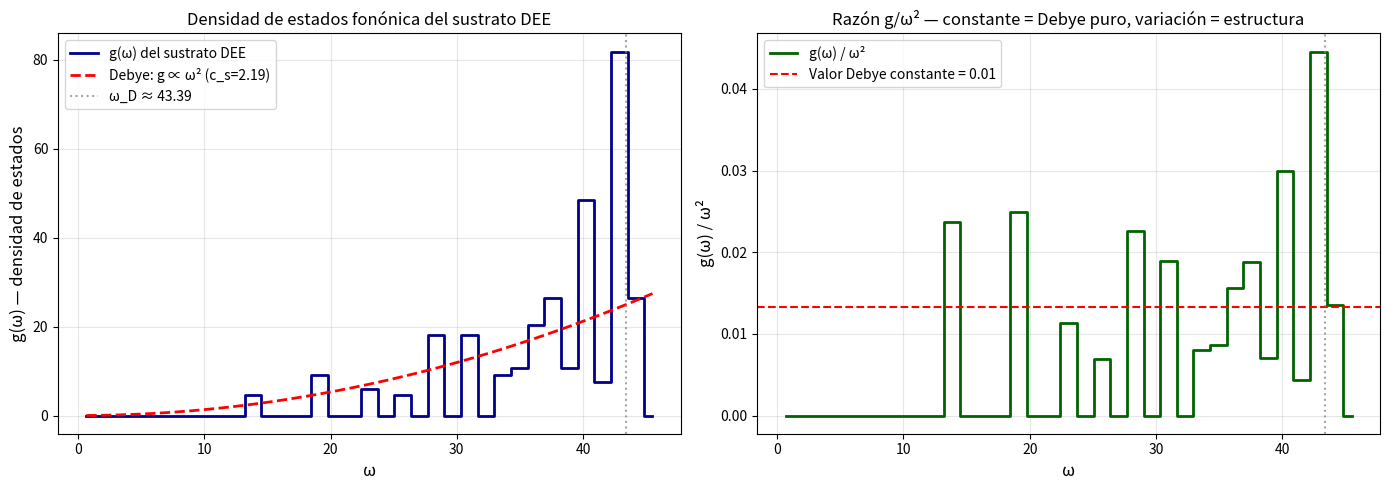
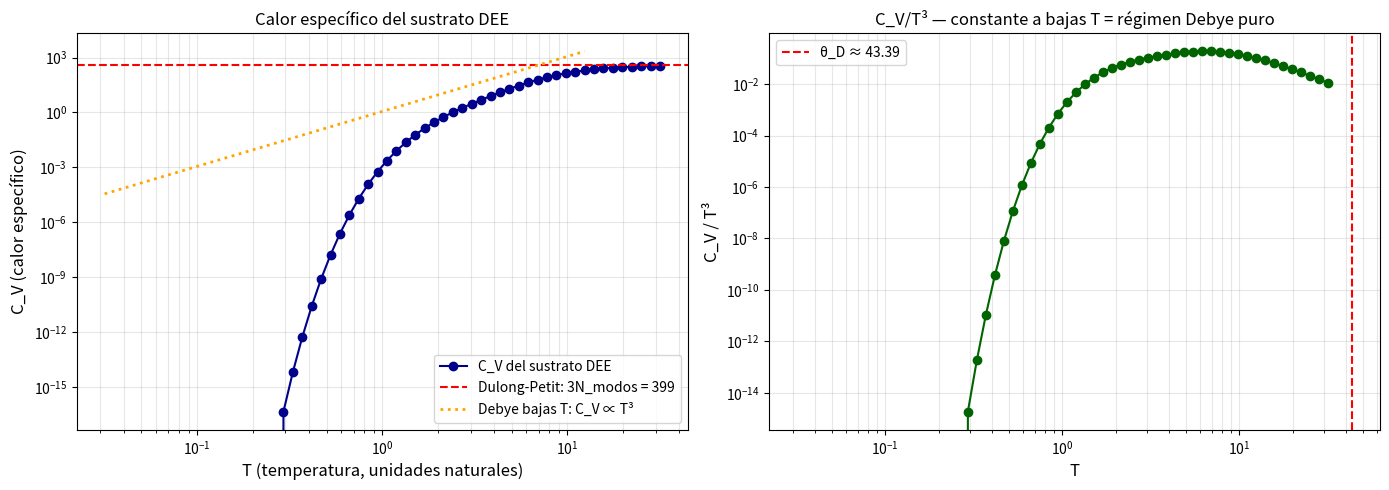
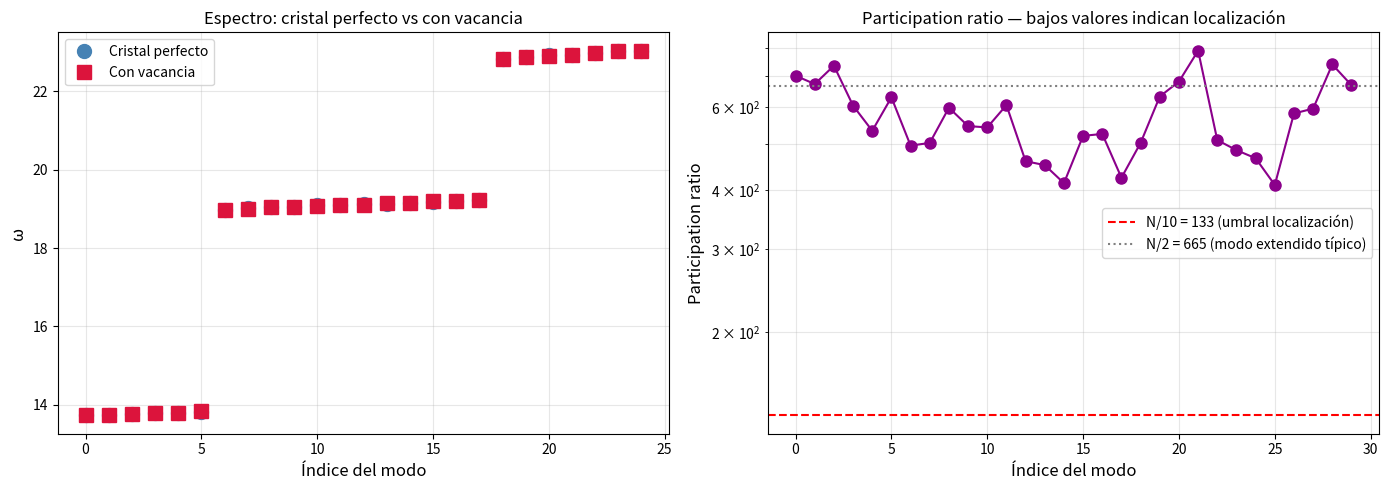
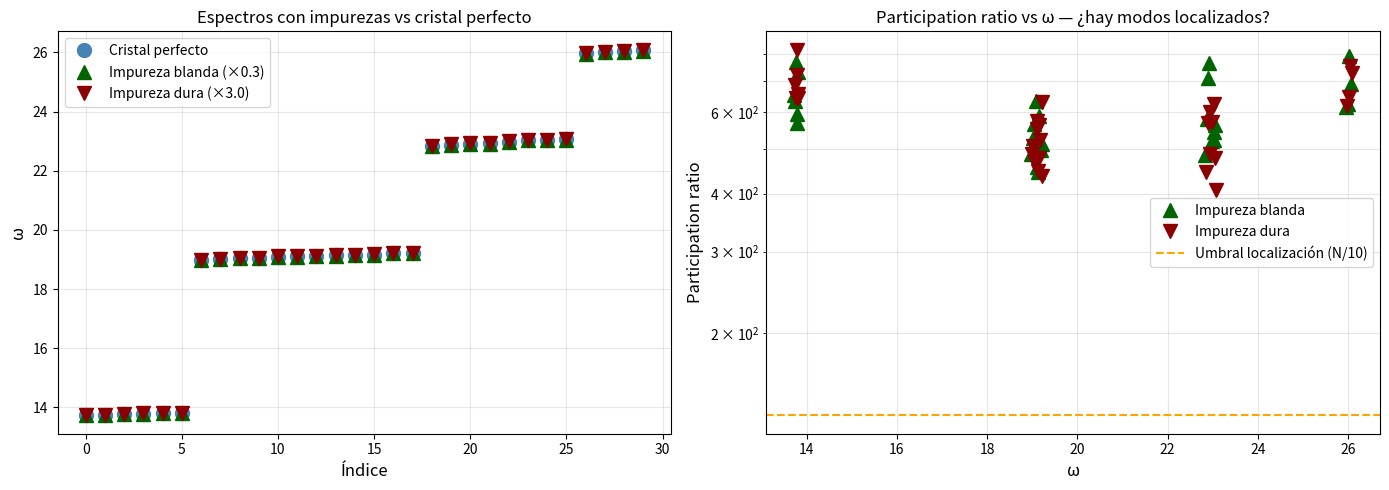
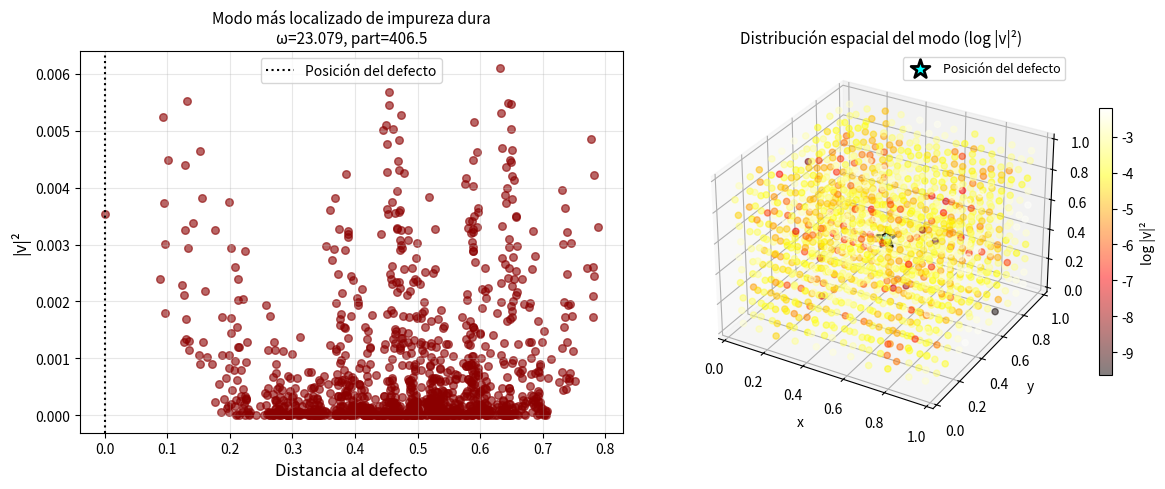

These figures' Python source, in order:
import os
import numpy as np
from scipy.sparse import csr_matrix, diags, eye as sparse_eye
from scipy.sparse.linalg import eigsh
import matplotlib.pyplot as plt

PLOT_DIR = 'plots_termo_defectos'
os.makedirs(PLOT_DIR, exist_ok=True)

def save_plot(name, fig=None, dpi=120):
    if fig is None: fig = plt.gcf()
    path = os.path.join(PLOT_DIR, f'{name}.png')
    fig.savefig(path, dpi=dpi, bbox_inches='tight')
    print(f'  → {path}')

print('Setup listo')

# Funciones base
def periodic_distance_matrix(points, L=1.0):
    diff = points[:, None, :] - points[None, :, :]
    diff = diff - L * np.round(diff / L)
    return np.linalg.norm(diff, axis=-1)

def grid_perturbed_T3(N_target, jitter_fraction, seed=42):
    rng = np.random.default_rng(seed)
    n_side = round(N_target**(1/3))
    N_actual = n_side**3
    spacing = 1.0 / n_side
    coords = np.arange(n_side) * spacing + spacing/2
    gx, gy, gz = np.meshgrid(coords, coords, coords, indexing='ij')
    points = np.stack([gx.ravel(), gy.ravel(), gz.ravel()], axis=1)
    points += rng.uniform(-jitter_fraction*spacing, jitter_fraction*spacing, size=points.shape)
    points = points % 1.0
    return points, N_actual

def build_laplacian_from_points(points, k_neighbors=30, alpha=2.0, L=1.0,
                                  nodes_to_skip=None, force_modifiers=None):
    """
    Construye Laplaciano de grafo con opciones para introducir defectos.
    
    - nodes_to_skip: lista de índices de nodos a eliminar (vacancias)
    - force_modifiers: dict {nodo_idx: factor} para multiplicar las constantes de fuerza
      en ese nodo (impurezas)
    """
    D_mat = periodic_distance_matrix(points, L=L)
    N = len(points)
    
    if nodes_to_skip is None:
        nodes_to_skip = set()
    else:
        nodes_to_skip = set(nodes_to_skip)
    
    if force_modifiers is None:
        force_modifiers = {}
    
    # Para vacancias: excluir el nodo de la matriz
    valid_indices = [i for i in range(N) if i not in nodes_to_skip]
    
    # Mapeo índice_original → índice_nuevo
    idx_map = {old: new for new, old in enumerate(valid_indices)}
    N_new = len(valid_indices)
    
    # Reconstruir matriz de distancias solo con nodos válidos
    D_sub = D_mat[np.ix_(valid_indices, valid_indices)]
    
    D_search = D_sub.copy()
    np.fill_diagonal(D_search, np.inf)
    neighbor_idx = np.argpartition(D_search, min(k_neighbors, N_new-1), axis=1)[:, :k_neighbors]
    
    rows, cols, vals = [], [], []
    for i_new in range(N_new):
        i_orig = valid_indices[i_new]
        for j_new in neighbor_idx[i_new]:
            d = D_sub[i_new, j_new]
            if d > 0:
                j_orig = valid_indices[j_new]
                w = 1.0 / d**alpha
                # Aplicar modificador si corresponde
                mod_i = force_modifiers.get(i_orig, 1.0)
                mod_j = force_modifiers.get(j_orig, 1.0)
                w = w * np.sqrt(mod_i * mod_j)  # modificador efectivo simétrico
                
                rows.append(i_new); cols.append(j_new); vals.append(w)
    
    W = csr_matrix((vals, (rows, cols)), shape=(N_new, N_new))
    W = (W + W.T) / 2
    degrees = np.array(W.sum(axis=1)).flatten()
    L_sparse = diags(degrees) - W
    
    return L_sparse, valid_indices, idx_map

# Construcción del grafo base
N_TARGET = 1331
K_NEIGHBORS = 30
JITTER = 0.1

points, N = grid_perturbed_T3(N_TARGET, JITTER, seed=42)
L_perfect, valid_idx_perfect, _ = build_laplacian_from_points(points, K_NEIGHBORS, alpha=2.0)

print(f'N = {N}, grafo base construido')

# Calculamos MUCHOS autovalores para tener buena resolución en la DoS
# No podemos calcular todos (N autovalores sería O(N³) de memoria), pero 400 es buena muestra
N_EIGS = 400

import time
t0 = time.time()
eigs_perfect, _ = eigsh(L_perfect, k=N_EIGS, which='SM', tol=1e-8)
eigs_perfect = np.sort(eigs_perfect)
print(f'Diagonalización: {time.time()-t0:.1f}s')

# Filtrar modo cero
eigs_nonzero = eigs_perfect[eigs_perfect > 1e-3]
omegas_perfect = np.sqrt(eigs_nonzero)

print(f'Modos calculados: {len(omegas_perfect)}')
print(f'Rango de ω: [{omegas_perfect.min():.3f}, {omegas_perfect.max():.3f}]')

# Velocidad del sonido (del test de fonones anterior)
k1_mag = 2 * np.pi
c_s = omegas_perfect[0] / k1_mag
print(f'c_s = {c_s:.4f}')

# Densidad de estados via histograma
# Usamos bins con ancho adaptativo en escala log-lineal
n_bins = 35
omega_bins = np.linspace(0, omegas_perfect.max() * 1.05, n_bins + 1)
omega_centers = 0.5 * (omega_bins[:-1] + omega_bins[1:])
dos_counts, _ = np.histogram(omegas_perfect, bins=omega_bins)
bin_width = omega_bins[1] - omega_bins[0]
dos = dos_counts / bin_width

# Predicción de Debye (normalizada para que integre al número total de modos)
# En 3D: g_Debye(ω) = 3V ω² / (2π²c_s³)
# Usamos V=1 (cubo unidad)
debye_unnorm = omega_centers**2
# Normalizamos para que tenga la misma integral que los datos observados
# hasta la frecuencia de Debye
omega_D_approx = omegas_perfect[int(0.9 * len(omegas_perfect))]
mask_debye = omega_centers <= omega_D_approx
observed_integral = np.sum(dos[mask_debye] * bin_width)
debye_integral = np.sum(debye_unnorm[mask_debye] * bin_width)
if debye_integral > 0:
    debye_factor = observed_integral / debye_integral
    debye_curve = debye_unnorm * debye_factor
else:
    debye_curve = debye_unnorm * 0

# Plot
fig, axes = plt.subplots(1, 2, figsize=(14, 5))

ax = axes[0]
ax.step(omega_centers, dos, where='mid', color='darkblue', lw=2, label='g(ω) del sustrato DEE')
ax.plot(omega_centers, debye_curve, '--', color='red', lw=2,
        label=f'Debye: g ∝ ω² (c_s={c_s:.2f})')
ax.axvline(omega_D_approx, color='gray', linestyle=':', alpha=0.7,
           label=f'ω_D ≈ {omega_D_approx:.2f}')
ax.set_xlabel('ω', fontsize=12)
ax.set_ylabel('g(ω) — densidad de estados', fontsize=12)
ax.set_title('Densidad de estados fonónica del sustrato DEE', fontsize=12)
ax.legend(fontsize=10)
ax.grid(alpha=0.3)

# Panel 2: g(ω)/ω² para visualizar desviaciones de Debye
ax = axes[1]
ratio = dos / (omega_centers**2 + 0.01)  # evitar división por cero
ax.step(omega_centers, ratio, where='mid', color='darkgreen', lw=2,
        label='g(ω) / ω²')
ax.axhline(debye_factor, color='red', linestyle='--',
           label=f'Valor Debye constante = {debye_factor:.2f}')
ax.axvline(omega_D_approx, color='gray', linestyle=':', alpha=0.7)
ax.set_xlabel('ω', fontsize=12)
ax.set_ylabel('g(ω) / ω²', fontsize=12)
ax.set_title('Razón g/ω² — constante = Debye puro, variación = estructura', fontsize=12)
ax.legend(fontsize=10)
ax.grid(alpha=0.3)

plt.tight_layout()
save_plot('18_densidad_estados')
plt.show()

print(f'\nFrecuencia de Debye estimada: ω_D ≈ {omega_D_approx:.3f}')
print(f'(es la ω bajo la cual están el 90% de los modos calculados)')

def heat_capacity(omegas, T):
    """Calor específico a temperatura T para un sistema con frecuencias ω."""
    if T <= 0:
        return 0.0
    x = omegas / T  # ħω/(k_B T) con unidades naturales
    # Cutoff para evitar overflow
    x_safe = np.clip(x, 1e-10, 50)
    # Fórmula estándar: x² exp(x) / (exp(x) - 1)²
    exp_x = np.exp(x_safe)
    contrib = x_safe**2 * exp_x / (exp_x - 1)**2
    # Para x muy grande, la contribución tiende a cero
    contrib = np.where(x > 50, 0.0, contrib)
    return np.sum(contrib)

# Barrer T en escala log
T_values = np.logspace(-1.5, 1.5, 60)
C_V = np.array([heat_capacity(omegas_perfect, T) for T in T_values])

# Comparaciones teóricas
C_V_dulong = 3 * N  # límite alto T (sin factor k_B porque estamos en unidades naturales, pero aproximado)
# El número efectivo de osciladores es len(omegas_perfect), no N
# porque solo calculamos N_EIGS modos. Escalamos
C_V_dulong_effective = len(omegas_perfect)

# Baja T: C_V ∝ T³ según Debye
# Coeficiente exacto: C_V = (12π⁴/5) N (T/θ_D)³ con θ_D = ω_D
theta_D = omega_D_approx
T_low = T_values[T_values < theta_D * 0.3]
C_V_debye_lowT = (12 * np.pi**4 / 5) * len(omegas_perfect) * (T_low / theta_D)**3

# Plot
fig, axes = plt.subplots(1, 2, figsize=(14, 5))

ax = axes[0]
ax.plot(T_values, C_V, 'o-', color='darkblue', markersize=6, label='C_V del sustrato DEE')
ax.axhline(C_V_dulong_effective, color='red', linestyle='--',
           label=f'Dulong-Petit: 3N_modos = {C_V_dulong_effective}')
ax.plot(T_low, C_V_debye_lowT, ':', color='orange', lw=2,
        label='Debye bajas T: C_V ∝ T³')
ax.set_xlabel('T (temperatura, unidades naturales)', fontsize=12)
ax.set_ylabel('C_V (calor específico)', fontsize=12)
ax.set_title('Calor específico del sustrato DEE', fontsize=12)
ax.set_xscale('log')
ax.set_yscale('log')
ax.legend(fontsize=10)
ax.grid(alpha=0.3, which='both')

# Panel 2: C_V/T³ vs T para visualizar la región Debye y las correcciones
ax = axes[1]
ratio_CV_T3 = C_V / T_values**3
ax.plot(T_values, ratio_CV_T3, 'o-', color='darkgreen', markersize=6)
ax.axvline(theta_D, color='red', linestyle='--', label=f'θ_D ≈ {theta_D:.2f}')
ax.set_xlabel('T', fontsize=12)
ax.set_ylabel('C_V / T³', fontsize=12)
ax.set_title('C_V/T³ — constante a bajas T = régimen Debye puro', fontsize=12)
ax.set_xscale('log')
ax.set_yscale('log')
ax.legend(fontsize=10)
ax.grid(alpha=0.3, which='both')

plt.tight_layout()
save_plot('19_calor_especifico')
plt.show()

# Valores cualitativos
C_V_at_theta_D = heat_capacity(omegas_perfect, theta_D)
print(f'\nTemperatura de Debye: θ_D = {theta_D:.3f}')
print(f'C_V(T=θ_D) = {C_V_at_theta_D:.1f}')
print(f'C_V asintótico (Dulong-Petit) = {C_V_dulong_effective}')
print(f'Ratio: {C_V_at_theta_D / C_V_dulong_effective:.3f}')
print('(debería ser ~0.95 si el sustrato sigue Debye cerca de θ_D)')

# Energía de punto cero
E_0_per_mode = 0.5 * omegas_perfect
E_0_total = np.sum(E_0_per_mode)
E_0_per_node = E_0_total / N

print(f'Energía de punto cero del sustrato (del subespacio calculado):')
print(f'  E_0 total = {E_0_total:.2f} (unidades naturales)')
print(f'  E_0 por modo promedio = {np.mean(E_0_per_mode):.4f}')
print(f'  E_0 por nodo (estimación) = {E_0_per_node:.4f}')
print()
print(f'Número de modos calculados: {len(omegas_perfect)}/{3*N} esperados (3 por nodo)')
print(f'(Nota: solo diagonalizamos {N_EIGS} de 3N modos totales, entonces E_0 es subestimada')
print(f' pero los modos excluidos son los de mayor ω y contribuyen más por ω, entonces el')
print(f' cálculo está sesgado a subestimar)')

# Encontrar el nodo más cercano al centro del cubo
center = np.array([0.5, 0.5, 0.5])
diff_to_center = points - center
diff_to_center = diff_to_center - np.round(diff_to_center)
r_from_center = np.linalg.norm(diff_to_center, axis=1)
central_node = int(np.argmin(r_from_center))

print(f'Nodo central elegido: índice {central_node}')
print(f'Posición: {points[central_node]}')

# Construir Laplaciano con vacancia
L_vacancy, valid_idx_vac, idx_map_vac = build_laplacian_from_points(
    points, K_NEIGHBORS, alpha=2.0,
    nodes_to_skip=[central_node]
)

print(f'Laplaciano con vacancia: dimensión {L_vacancy.shape}')

# Calcular autovalores
eigs_vacancy, vecs_vacancy = eigsh(L_vacancy, k=100, which='SM', tol=1e-8)
idx_sort = np.argsort(eigs_vacancy)
eigs_vacancy = eigs_vacancy[idx_sort]
vecs_vacancy = vecs_vacancy[:, idx_sort]

# Filtrar modo cero
mask_nz = eigs_vacancy > 1e-3
eigs_vacancy_nz = eigs_vacancy[mask_nz]
vecs_vacancy_nz = vecs_vacancy[:, mask_nz]
omegas_vacancy = np.sqrt(eigs_vacancy_nz)

print(f'Primeros 20 autovalores cristal perfecto: {omegas_perfect[:20].round(3)}')
print(f'Primeros 20 autovalores con vacancia:     {omegas_vacancy[:20].round(3)}')

# Para cuantificar localización: medir el "radio de giración" del autovector
def localization_radius(eigenvector, point_coords_for_valid, center_position):
    """Calcula un radio efectivo donde vive la norma del autovector."""
    # Normalizar
    v = eigenvector / np.linalg.norm(eigenvector)
    v2 = v**2
    
    # Distancias de cada nodo válido al centro (usando métrica periódica)
    diffs = point_coords_for_valid - center_position
    diffs = diffs - np.round(diffs)
    dists = np.linalg.norm(diffs, axis=1)
    
    # Radio cuadrático medio de la distribución |v|²
    r_mean = np.sum(v2 * dists)
    r_rms = np.sqrt(np.sum(v2 * dists**2))
    # IPR (Inverse Participation Ratio)
    ipr = np.sum(v2**2)
    # Un modo extendido tiene IPR ~ 1/N; uno localizado tiene IPR O(1)
    participation = 1.0 / ipr if ipr > 0 else len(v)
    
    return r_mean, r_rms, participation

# Coordenadas de los nodos válidos para el grafo con vacancia
points_vacancy = points[valid_idx_vac]
vacancy_position = points[central_node]  # donde ESTABA el nodo ahora ausente

# Analizar los primeros 30 modos del cristal con defecto
print(f'{"idx":>4} {"ω":>8} {"r_rms":>8} {"participation":>14}')
print('-'*45)

localizations = []
for i in range(30):
    r_mean, r_rms, part = localization_radius(vecs_vacancy_nz[:, i],
                                               points_vacancy,
                                               vacancy_position)
    localizations.append({'omega': omegas_vacancy[i], 'r_rms': r_rms,
                          'participation': part})
    flag = ' ← LOCALIZADO' if part < N/10 else ''
    print(f'{i+1:>4} {omegas_vacancy[i]:>8.3f} {r_rms:>8.3f} {part:>14.1f}{flag}')

print()
print('Interpretación:')
print('- participation ratio alto (~N/2): modo extendido (onda plana)')
print('- participation ratio bajo (O(1)): modo localizado alrededor del defecto')

# Comparación de espectros: cristal perfecto vs con vacancia
fig, axes = plt.subplots(1, 2, figsize=(14, 5))

# Panel izquierdo: primeros 25 autovalores superpuestos
ax = axes[0]
n_compare = 25
ax.plot(np.arange(n_compare), omegas_perfect[:n_compare], 'o', color='steelblue',
        markersize=10, label='Cristal perfecto')
ax.plot(np.arange(n_compare), omegas_vacancy[:n_compare], 's', color='crimson',
        markersize=10, label='Con vacancia')
ax.set_xlabel('Índice del modo', fontsize=12)
ax.set_ylabel('ω', fontsize=12)
ax.set_title('Espectro: cristal perfecto vs con vacancia', fontsize=12)
ax.legend(fontsize=10)
ax.grid(alpha=0.3)

# Panel derecho: participation ratio de cada modo
ax = axes[1]
parts = [l['participation'] for l in localizations]
ax.semilogy(np.arange(30), parts, 'o-', color='darkmagenta', markersize=8)
ax.axhline(N/10, color='red', linestyle='--', label=f'N/10 = {N//10} (umbral localización)')
ax.axhline(N/2, color='gray', linestyle=':', label=f'N/2 = {N//2} (modo extendido típico)')
ax.set_xlabel('Índice del modo', fontsize=12)
ax.set_ylabel('Participation ratio', fontsize=12)
ax.set_title('Participation ratio — bajos valores indican localización', fontsize=12)
ax.legend(fontsize=10)
ax.grid(alpha=0.3, which='both')

plt.tight_layout()
save_plot('20_vacancia_espectro_localizacion')
plt.show()

# Impureza blanda (factor 0.3)
L_soft, _, _ = build_laplacian_from_points(
    points, K_NEIGHBORS, alpha=2.0,
    force_modifiers={central_node: 0.3}
)

eigs_soft, vecs_soft = eigsh(L_soft, k=50, which='SM', tol=1e-8)
idx_s = np.argsort(eigs_soft)
eigs_soft = eigs_soft[idx_s]
vecs_soft = vecs_soft[:, idx_s]
omegas_soft = np.sqrt(eigs_soft[eigs_soft > 1e-3])

# Impureza dura (factor 3)
L_hard, _, _ = build_laplacian_from_points(
    points, K_NEIGHBORS, alpha=2.0,
    force_modifiers={central_node: 3.0}
)

eigs_hard, vecs_hard = eigsh(L_hard, k=50, which='SM', tol=1e-8)
idx_h = np.argsort(eigs_hard)
eigs_hard = eigs_hard[idx_h]
vecs_hard = vecs_hard[:, idx_h]
omegas_hard = np.sqrt(eigs_hard[eigs_hard > 1e-3])

print(f'Comparación de primeros 15 autovalores:')
print(f'{"idx":>4} {"perfecto":>10} {"blando 0.3":>12} {"duro 3.0":>10}')
print('-'*45)
for i in range(15):
    print(f'{i+1:>4} {omegas_perfect[i]:>10.3f} {omegas_soft[i]:>12.3f} {omegas_hard[i]:>10.3f}')

# Análisis de localización para la impureza dura
# En cristales, una impureza dura suele producir un modo de alta frecuencia
# (por encima del espectro de Debye) localizado alrededor de ella.

# Calcular participation ratios para todos los modos de la impureza dura
parts_hard = []
for i in range(len(omegas_hard)):
    v = vecs_hard[:, i+1] if eigs_hard[0] < 1e-3 else vecs_hard[:, i]  # saltar modo cero
    v2 = v**2
    ipr = np.sum(v2**2)
    parts_hard.append(1.0 / ipr if ipr > 0 else N)

parts_hard = np.array(parts_hard)

# Mismo para impureza blanda
parts_soft = []
for i in range(len(omegas_soft)):
    v = vecs_soft[:, i+1] if eigs_soft[0] < 1e-3 else vecs_soft[:, i]
    v2 = v**2
    ipr = np.sum(v2**2)
    parts_soft.append(1.0 / ipr if ipr > 0 else N)

parts_soft = np.array(parts_soft)

# Plot combinado
fig, axes = plt.subplots(1, 2, figsize=(14, 5))

ax = axes[0]
n_plot = 30
ax.plot(omegas_perfect[:n_plot], 'o', color='steelblue', markersize=10, label='Cristal perfecto')
ax.plot(omegas_soft[:n_plot], '^', color='darkgreen', markersize=10, label='Impureza blanda (×0.3)')
ax.plot(omegas_hard[:n_plot], 'v', color='darkred', markersize=10, label='Impureza dura (×3.0)')
ax.set_xlabel('Índice', fontsize=12)
ax.set_ylabel('ω', fontsize=12)
ax.set_title('Espectros con impurezas vs cristal perfecto', fontsize=12)
ax.legend(fontsize=10)
ax.grid(alpha=0.3)

# Panel derecho: participation ratio para identificar modos localizados
ax = axes[1]
ax.semilogy(omegas_soft[:30], parts_soft[:30], '^', color='darkgreen',
            markersize=10, label='Impureza blanda')
ax.semilogy(omegas_hard[:30], parts_hard[:30], 'v', color='darkred',
            markersize=10, label='Impureza dura')
ax.axhline(N/10, color='orange', linestyle='--', label='Umbral localización (N/10)')
ax.set_xlabel('ω', fontsize=12)
ax.set_ylabel('Participation ratio', fontsize=12)
ax.set_title('Participation ratio vs ω — ¿hay modos localizados?', fontsize=12)
ax.legend(fontsize=10)
ax.grid(alpha=0.3, which='both')

plt.tight_layout()
save_plot('21_impurezas_comparacion')
plt.show()

# Identificar modos localizados específicamente
print('\nModos posiblemente localizados (participation < N/10):')
print(f'\nImpureza blanda (×0.3):')
for i in range(min(30, len(omegas_soft))):
    if parts_soft[i] < N/10:
        print(f'  Modo {i+1}: ω = {omegas_soft[i]:.3f}, participation = {parts_soft[i]:.1f}')

print(f'\nImpureza dura (×3.0):')
for i in range(min(30, len(omegas_hard))):
    if parts_hard[i] < N/10:
        print(f'  Modo {i+1}: ω = {omegas_hard[i]:.3f}, participation = {parts_hard[i]:.1f}')

# Tomar el modo más localizado de la impureza dura
if len(parts_hard) > 0:
    most_localized = int(np.argmin(parts_hard[:30]))
    v_loc = vecs_hard[:, most_localized + (1 if eigs_hard[0] < 1e-3 else 0)]
    
    fig = plt.figure(figsize=(12, 5))
    
    # Proyección 2D: |v|² vs distancia al defecto
    diff_imp = points - points[central_node]
    diff_imp = diff_imp - np.round(diff_imp)
    dist_from_imp = np.linalg.norm(diff_imp, axis=1)
    
    ax1 = fig.add_subplot(1, 2, 1)
    ax1.scatter(dist_from_imp, v_loc**2, alpha=0.6, s=30, color='darkred')
    ax1.axvline(0, color='black', linestyle=':', label='Posición del defecto')
    ax1.set_xlabel('Distancia al defecto', fontsize=12)
    ax1.set_ylabel('|v|²', fontsize=12)
    ax1.set_title(f'Modo más localizado de impureza dura\nω={omegas_hard[most_localized]:.3f}, part={parts_hard[most_localized]:.1f}',
                  fontsize=11)
    ax1.legend(fontsize=10)
    ax1.grid(alpha=0.3)
    
    # Proyección 3D en scatter
    from mpl_toolkits.mplot3d import Axes3D
    ax2 = fig.add_subplot(1, 2, 2, projection='3d')
    # Colorear por |v|² en escala log para ver la concentración
    v2 = v_loc**2 + 1e-10
    scatter = ax2.scatter(points[:, 0], points[:, 1], points[:, 2],
                           c=np.log10(v2), s=20, alpha=0.5, cmap='hot')
    ax2.scatter([points[central_node, 0]], [points[central_node, 1]], [points[central_node, 2]],
                c='cyan', s=200, marker='*', edgecolors='black', linewidths=2,
                label='Posición del defecto')
    ax2.set_xlabel('x')
    ax2.set_ylabel('y')
    ax2.set_zlabel('z')
    ax2.set_title('Distribución espacial del modo (log |v|²)', fontsize=11)
    plt.colorbar(scatter, ax=ax2, shrink=0.7, label='log |v|²')
    ax2.legend(fontsize=9)
    
    plt.tight_layout()
    save_plot('22_modo_localizado_3d')
    plt.show()

print('='*75)
print('SÍNTESIS — Termodinámica y defectos')
print('='*75)
print()
print('PARTE A — Termodinámica cristalina:')
print('-'*40)
print(f'  Velocidad del sonido: c_s = {c_s:.4f}')
print(f'  Frecuencia de Debye:  ω_D ≈ {theta_D:.3f}')
print(f'  Temperatura de Debye: θ_D = {theta_D:.3f} (unidades naturales)')
print(f'  Calor específico:     C_V(T→∞) → 3N (Dulong-Petit)')
print(f'                        C_V(T<<θ_D) ∝ T³ (ley de Debye)')
print(f'  E_0 por modo:         ~{np.mean(E_0_per_mode):.3f}')
print()
print('PARTE B — Defectos:')
print('-'*40)
n_loc_vac = sum(1 for l in localizations if l['participation'] < N/10)
n_loc_soft = np.sum(parts_soft[:30] < N/10)
n_loc_hard = np.sum(parts_hard[:30] < N/10)
print(f'  Modos localizados detectados (primeros 30):')
print(f'    Vacancia:           {n_loc_vac}')
print(f'    Impureza blanda:    {n_loc_soft}')
print(f'    Impureza dura:      {n_loc_hard}')
print()
if n_loc_hard > 0 or n_loc_soft > 0 or n_loc_vac > 0:
    print('  ✓ El sustrato DEE admite modos localizados alrededor de defectos.')
    print('    Este es el comportamiento estándar de cristales reales.')
    print('    Los defectos son candidatos estructurales para "materia localizada"')
    print('    con propiedades distintas a los modos fonónicos extendidos.')
else:
    print('  No se detectaron modos localizados claros en el rango analizado.')

import shutil
shutil.make_archive('plots_termo_defectos', 'zip', PLOT_DIR)
print(f'\nZip creado: plots_termo_defectos.zip')

try:
    from google.colab import files
    files.download('plots_termo_defectos.zip')
    print('→ Descarga iniciada')
except ImportError:
    pass
